14-way image classification set "dataset" from GitHub (Anshumaankhare2403/AI-Based-Plant-Disease-Detection-System); label vocabulary: apple apple scab, apple black rot, apple healthy, corn common rust, corn northern leaf blight, corn healthy, grape black rot, grape healthy, potato early blight, potato late blight, potato healthy, tomato early blight, tomato late blight, tomato healthy.

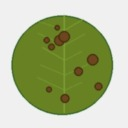
Label: potato early blight

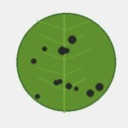
Label: apple black rot

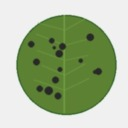
Label: apple apple scab

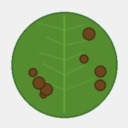
Label: corn northern leaf blight

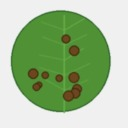
Label: tomato early blight

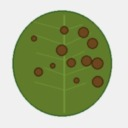
Label: potato late blight
